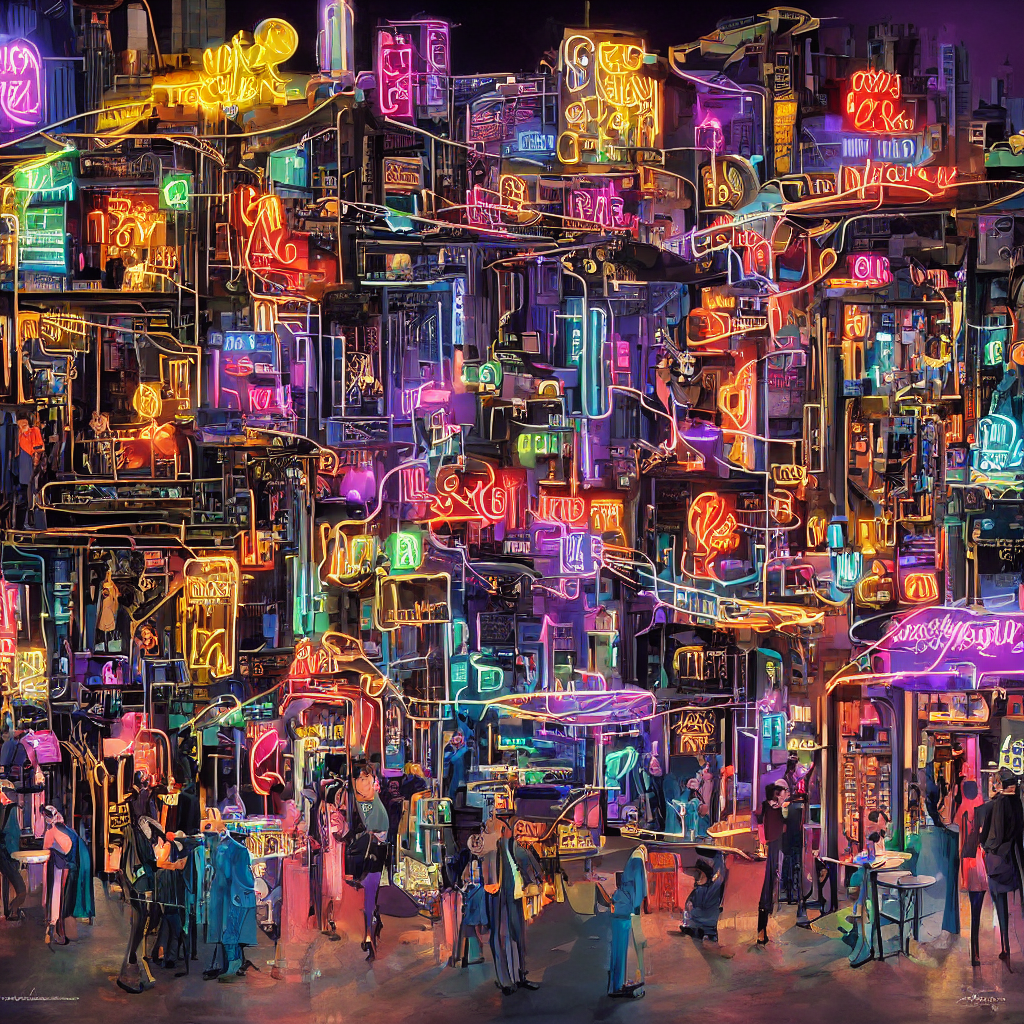
Generation parameters embedded in this image by AUTOMATIC1111 Stable Diffusion web UI or a fork of it (Forge, ...) (PNG 'parameters' text chunk):
"Create a vibrant, neon-lit jazz club with rich wood tones and plush velvet couches, where a sleek, metallic robot with glowing blue optics and slender limbs steps up to a grand piano, its fingers dancing across the keys in a dynamic improvisation of intricate chord progressions and soaring melodic lines. The room is filled with the warm glow of stage lamps and the murmur of hushed conversations from patrons clad in vintage attire, their faces aglow with candlelight and cocktail glasses. In the background, a cityscape stretches out like a canvas of dark blues and grays, punctuated by the occasional flash of neon lights reflecting off wet pavement. The robot's music seems to capture the essence of this swaying urban night, as if the very heartbeat of the city has been distilled into its pulsing rhythms."
Negative prompt: blurry, bad quality, distorted, deformed, low resolution
Steps: 25, Sampler: DPM++ 2M, Schedule type: Karras, CFG scale: 7.5, Seed: 4149011849, Size: 1024x1024, Model hash: 6ce0161689, Model: v1-5-pruned-emaonly, Version: v1.10.1